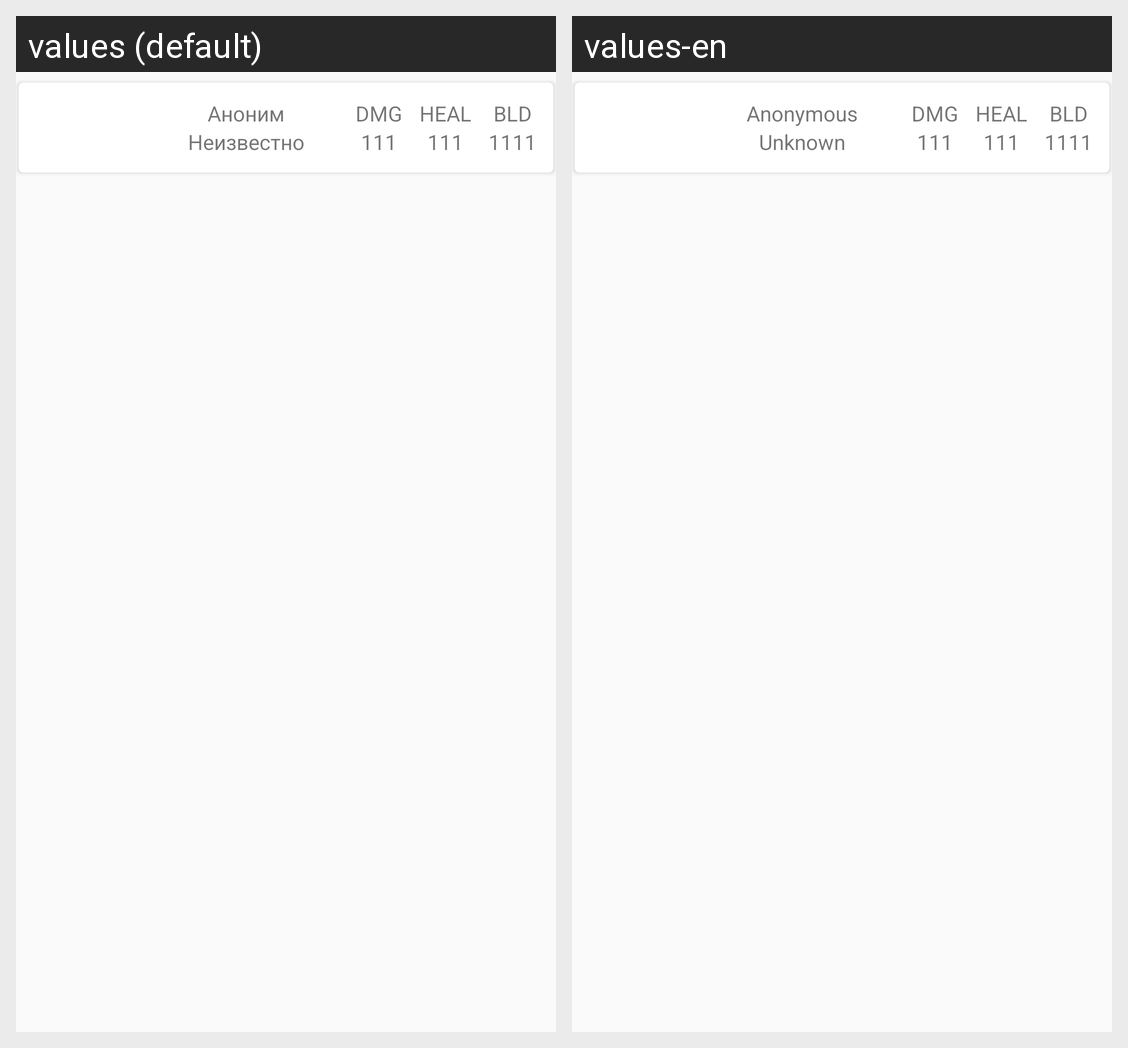

Translations of the strings shown on this Android screen, per locale in the grid:
Android screen res/layout/match_detail_damage_list_row.xml rendered under 2 locales, left to right: values (default), values-en. Device: Nexus 5 (rendered at 1080×1920; each locale shown at half size, 540×960, under a caption strip naming it); theme AppTheme.
Strings drawn on this screen, with the default value and each locale's value (text and hints the layout hard-codes, and strings that could not be matched under every locale, appear in the picture but are not listed):

anonymous
  values: Аноним
  values-en: Anonymous

unknown
  values: Неизвестно
  values-en: Unknown
